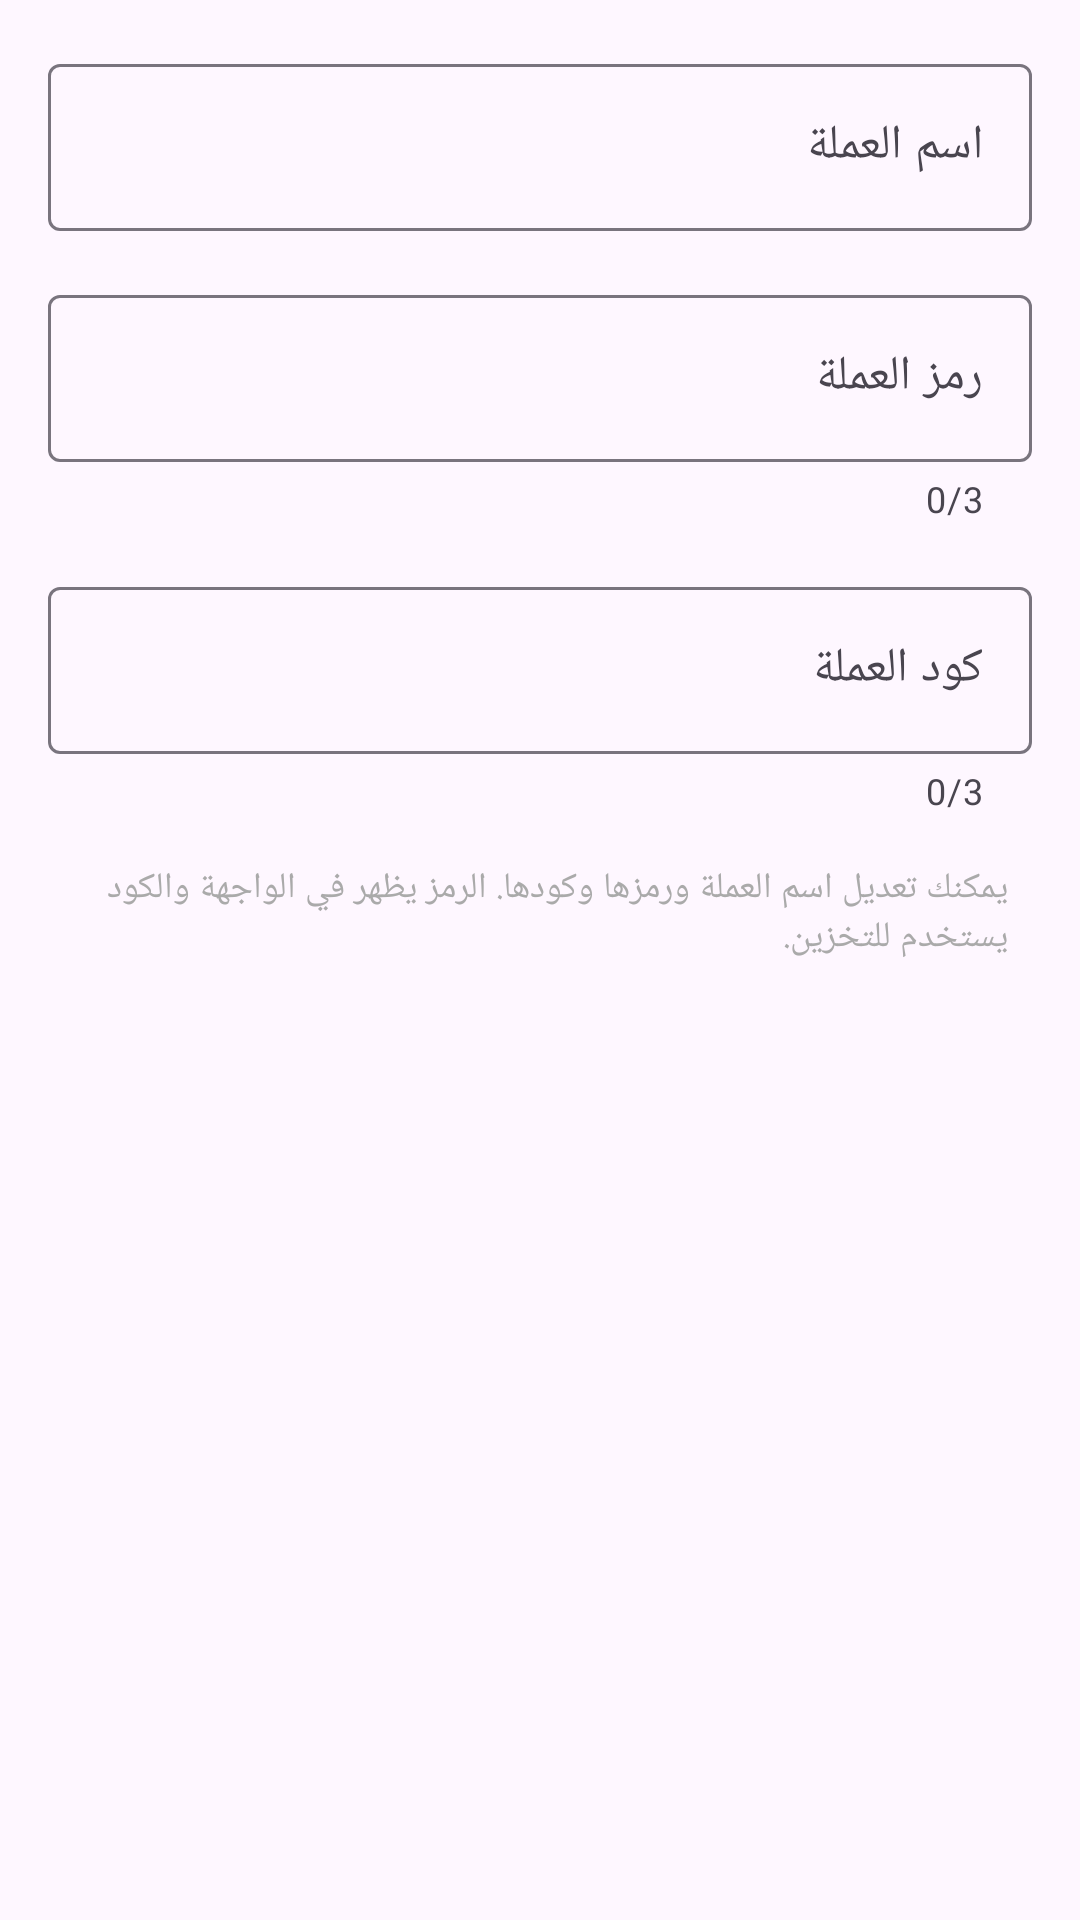

Reconstruct the res/layout file that produces this screen, plus the resources it refers to.
<!-- AndroidManifest.xml: application theme Theme.Daftree -->
<!-- res/layout/dialog_currency_edite.xml -->
<?xml version="1.0" encoding="utf-8"?>
<LinearLayout xmlns:android="http://schemas.android.com/apk/res/android"
    xmlns:app="http://schemas.android.com/apk/res-auto"
    android:layout_width="match_parent"
    android:layout_height="wrap_content"
    android:orientation="vertical"
    android:padding="16dp">

    
    <com.google.android.material.textfield.TextInputLayout
        android:layout_width="match_parent"
        android:layout_height="wrap_content"
        android:layout_marginBottom="16dp"
        app:hintEnabled="true"
        app:hintAnimationEnabled="true">

        <com.google.android.material.textfield.TextInputEditText
            android:id="@+id/edit_currency_name"
            android:layout_width="match_parent"
            android:layout_height="wrap_content"
            android:hint="@string/currency_name"
            android:maxLines="1"
            android:singleLine="true" />

    </com.google.android.material.textfield.TextInputLayout>

    
    <com.google.android.material.textfield.TextInputLayout
        android:layout_width="match_parent"
        android:layout_height="wrap_content"
        android:layout_marginBottom="16dp"
        app:hintEnabled="true"
        app:hintAnimationEnabled="true"
        app:counterEnabled="true"
        app:counterMaxLength="3">

        <com.google.android.material.textfield.TextInputEditText
            android:id="@+id/edit_currency_symbol"
            android:layout_width="match_parent"
            android:layout_height="wrap_content"
            android:hint="@string/currency_symbol"
            android:maxLines="1"
            android:singleLine="true"
            android:maxLength="4" />

    </com.google.android.material.textfield.TextInputLayout>

    
    <com.google.android.material.textfield.TextInputLayout
        android:layout_width="match_parent"
        android:layout_height="wrap_content"
        android:layout_marginBottom="8dp"
        app:hintEnabled="true"
        app:hintAnimationEnabled="true"
        app:counterEnabled="true"
        app:counterMaxLength="3">

        <com.google.android.material.textfield.TextInputEditText
            android:id="@+id/edit_currency_code"
            android:layout_width="match_parent"
            android:layout_height="wrap_content"
            android:hint="@string/currency_code"
            android:maxLines="1"
            android:singleLine="true"
            android:maxLength="5" />

    </com.google.android.material.textfield.TextInputLayout>

    
    <TextView
        android:layout_width="match_parent"
        android:layout_height="wrap_content"
        android:text="@string/currency_edit_help"
        android:textColor="@android:color/darker_gray"
        android:textSize="12dp"
        android:padding="8dp" />

</LinearLayout>
<!-- resources referenced by this layout -->
<resources>
  <string name="currency_code">كود العملة</string>
  <string name="currency_edit_help">يمكنك تعديل اسم العملة ورمزها وكودها. الرمز يظهر في الواجهة والكود يستخدم للتخزين.</string>
  <string name="currency_name">اسم العملة</string>
  <string name="currency_symbol">رمز العملة</string>
  <style name="Theme.Daftree" parent="Base.Theme.Daftree" />
  <style name="Base.Theme.Daftree" parent="Theme.Material3.DayNight.NoActionBar">
          <item name="colorPrimary">@color/md_theme_primary</item>
  
          
          <item name="android:navigationBarColor">@android:color/transparent</item>
  
  
          
          <item name="android:statusBarColor">@android:color/transparent</item>
  
          
          
  
          
          
  
          
          <item name="android:windowDrawsSystemBarBackgrounds">true</item>
  
          
          
          <item name="android:windowLightStatusBar">false</item>
  
          
          <item name="android:windowLayoutInDisplayCutoutMode" tools:targetApi="27">shortEdges</item>
  
          <item name="actionBarInsetTop">@dimen/status_bar_height</item>
          <item name="toolbarStyle">@style/Widget.MyApp.Toolbar</item>
  
          
  
  
  
  
          
  
      </style>
  <color name="md_theme_primary">#006492</color>
  <dimen name="status_bar_height">0dp</dimen>
  <style name="Widget.MyApp.Toolbar" parent="Widget.Material3.Toolbar">
          <item name="titleTextColor">#FFFFFFFF</item>
          <item name="subtitleTextColor">#FFFFFFFF</item>
          <item name="navigationIconTint">#FFFFFFFF</item>
          <item name="android:background">?attr/colorPrimary</item>
      </style>
</resources>
